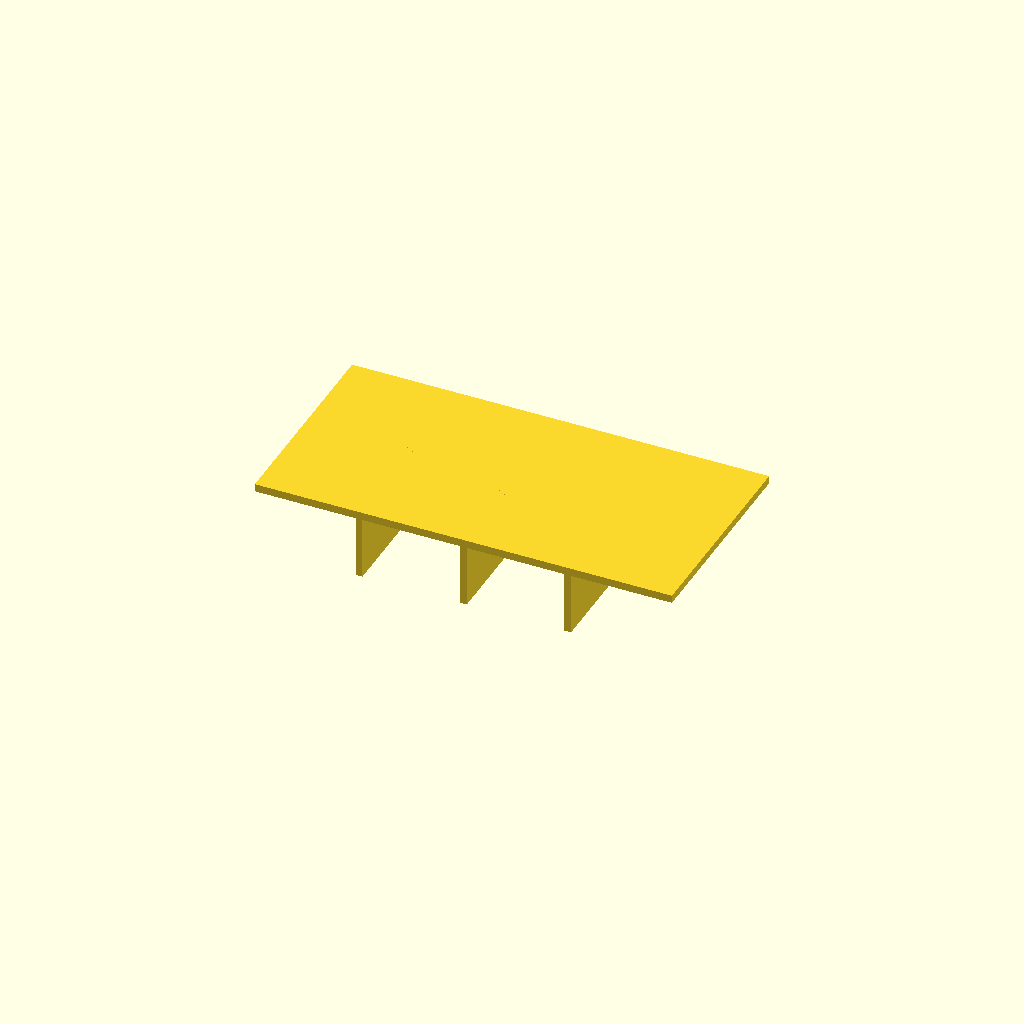
Cell 1 — every parameter at its default value.
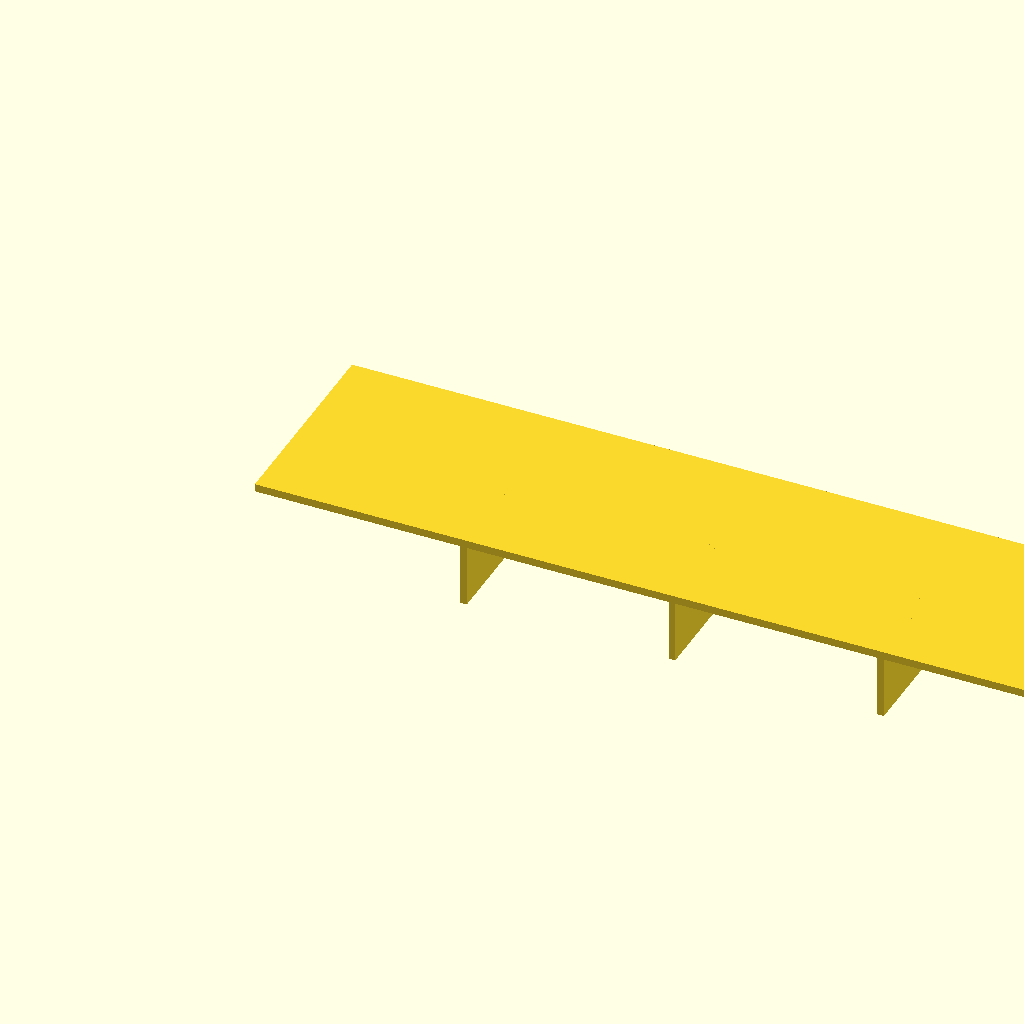
Cell 2: panel_l = 160 (everything else at default).
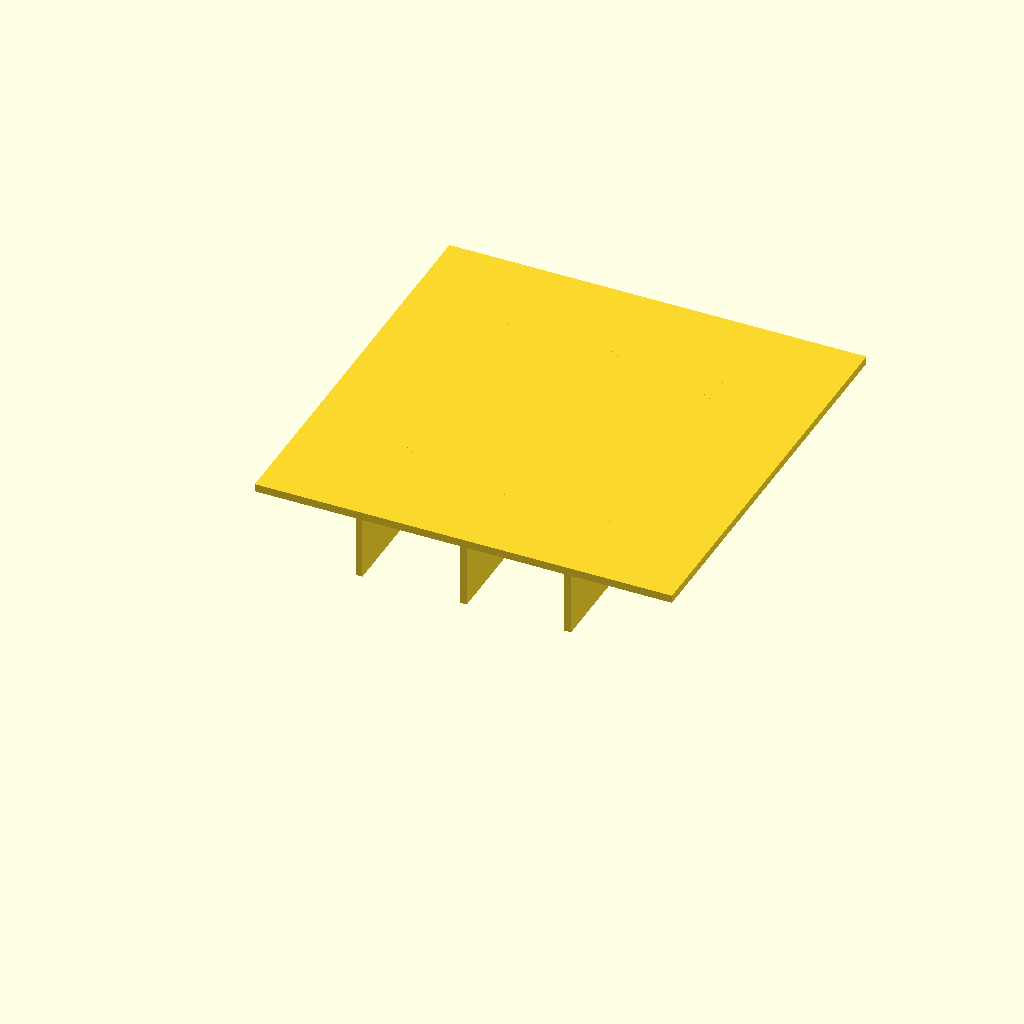
Cell 3: panel_w = 80 (everything else at default).
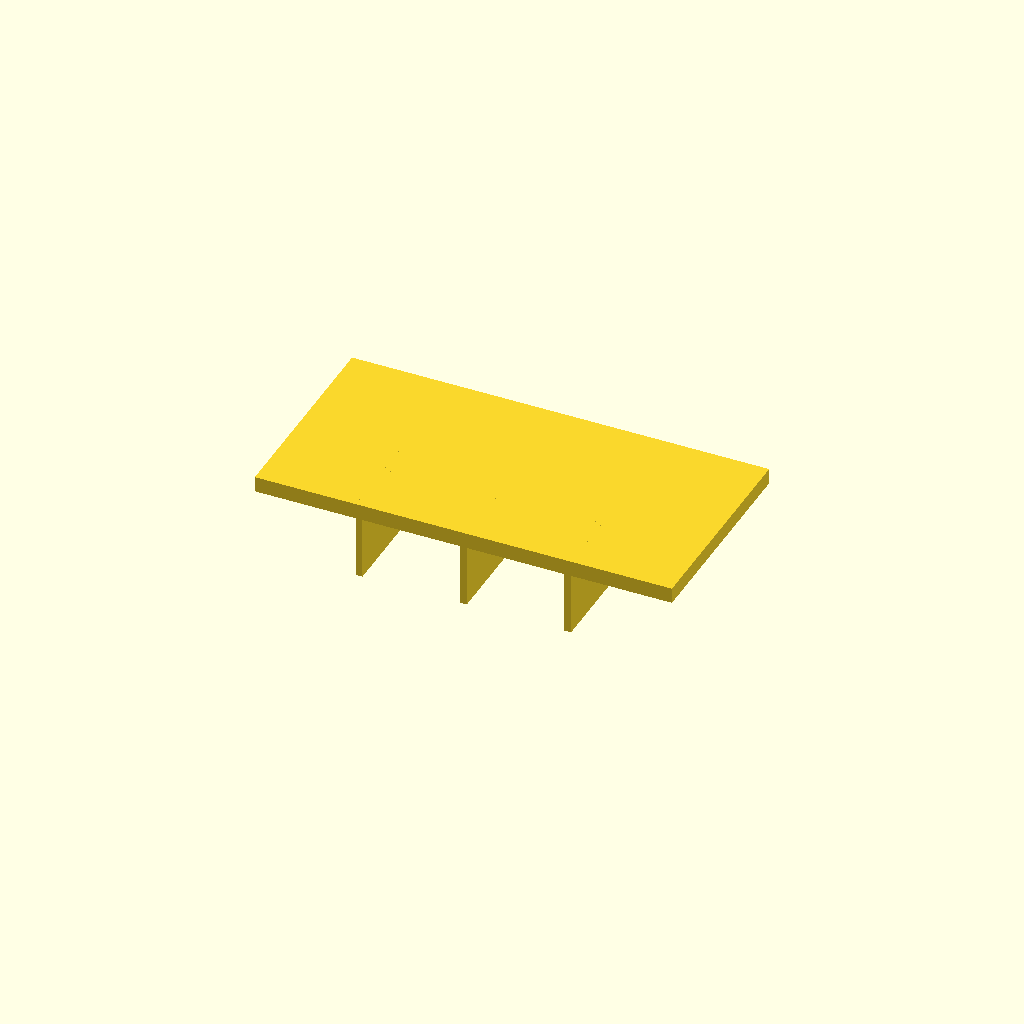
Cell 4: panel_t = 3 (everything else at default).
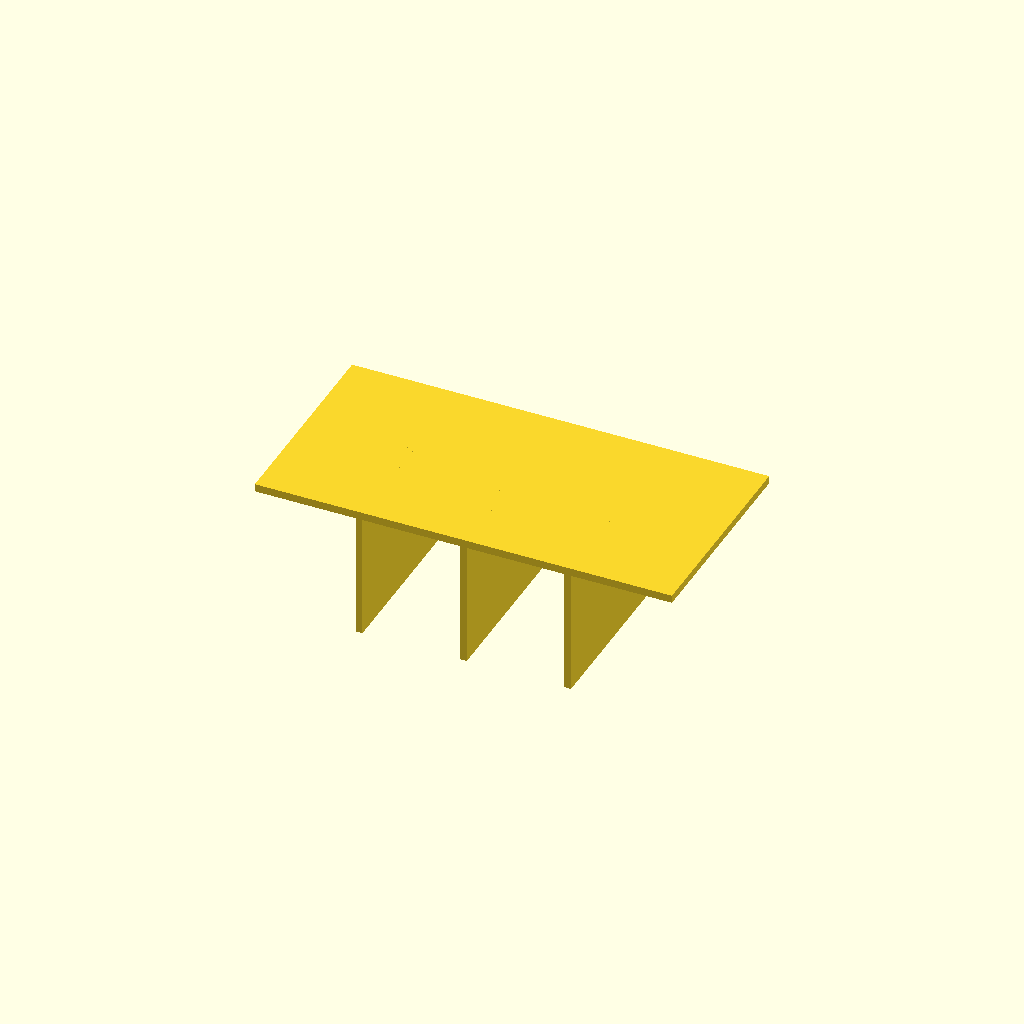
Cell 5: the same model with rib_h = 24.
One fixed orthographic camera (rotation 55°, 0°, 25°; colour scheme Cornfield) for every cell.
Source of the model, optional_data/data/scale1/thinwalls/part_0186.scad:
$fn = 32;

// ----------------------------------------------------------------------
// Ribbed panel: 1.5 mm panel
// ----------------------------------------------------------------------

// --- parameters (mm) ---
panel_l = 80;             // panel length, X
panel_w = 40;             // panel width, Y
panel_t = 1.5;            // panel thickness, Z
rib_t = 1.3;              // rib thickness
rib_h = 12;               // rib height below the panel
ribs = 3;                 // number of ribs

total_h = panel_t + rib_h;  // overall height

union() {
  cube([panel_l, panel_w, panel_t]);
  for (i = [1 : ribs])
    translate([i * panel_l / (ribs + 1) - rib_t / 2, 0, -rib_h])
      cube([rib_t, panel_w, rib_h + panel_t]);
}
Customizer parameters (derived from the source; name, type, default, range or options):
panel_l: number, default 80
panel_w: number, default 40
panel_t: number, default 1.5
rib_t: number, default 1.3
rib_h: number, default 12
ribs: number, default 3
